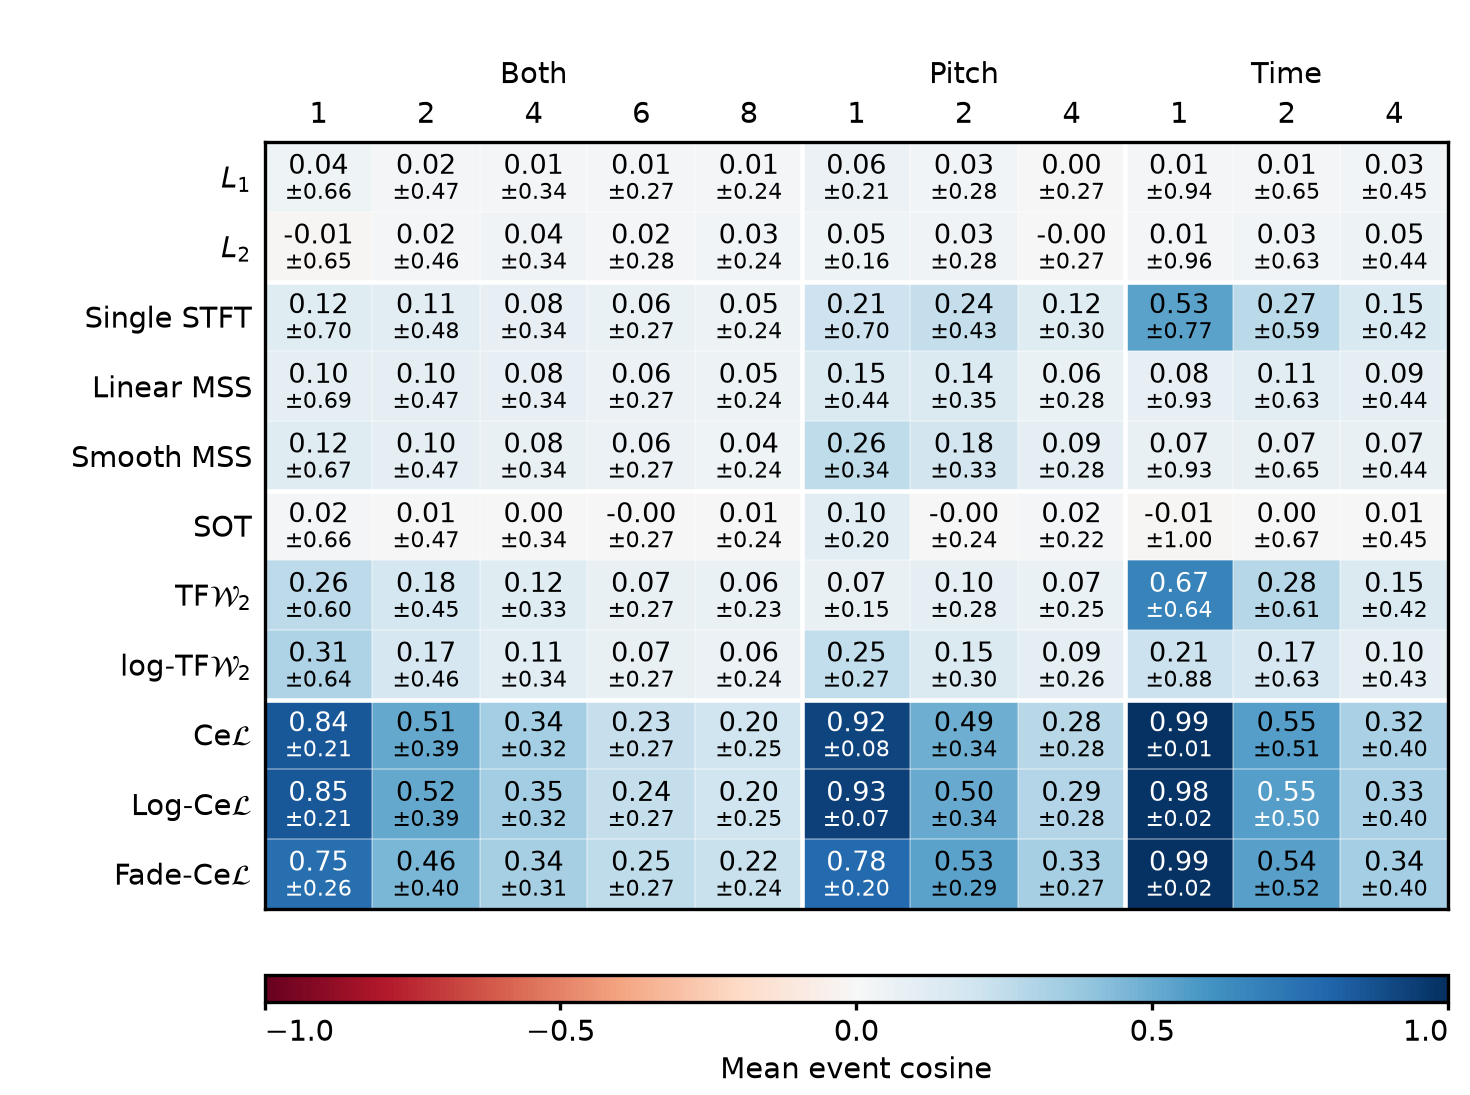

Values plotted in this chart, from the file beside it:
metric, events, condition, loss, mean, candidate_sd, eligible, targets, candidates_per_target
event-cosine, 1, joint, waveform_l1, 0.04147, 0.6625, 1024, 1, 1024
event-cosine, 1, joint, waveform_mse, -0.01257, 0.6456, 1024, 1, 1024
event-cosine, 1, joint, single_stft, 0.1216, 0.6993, 1024, 1, 1024
event-cosine, 1, joint, linear_mss, 0.0996, 0.6912, 1024, 1, 1024
event-cosine, 1, joint, smooth_mss, 0.1189, 0.6655, 1024, 1, 1024
event-cosine, 1, joint, sot_published_composite, 0.01978, 0.6609, 1024, 1, 1024
event-cosine, 1, joint, linear_jtfot, 0.2618, 0.5963, 1024, 1, 1024
event-cosine, 1, joint, log_jtfot, 0.3077, 0.6352, 1024, 1, 1024
event-cosine, 1, joint, bidirectional_cumulative_energy, 0.8443, 0.2098, 1024, 1, 1024
event-cosine, 1, joint, log_quadrature_bicul, 0.8485, 0.2069, 1024, 1, 1024
event-cosine, 1, joint, fading, 0.7547, 0.2645, 1024, 1, 1024
event-cosine, 2, joint, waveform_l1, 0.02261, 0.468, 16384, 32, 512
event-cosine, 2, joint, waveform_mse, 0.02307, 0.4604, 16384, 32, 512
event-cosine, 2, joint, single_stft, 0.1105, 0.4811, 16384, 32, 512
event-cosine, 2, joint, linear_mss, 0.1009, 0.4749, 16384, 32, 512
event-cosine, 2, joint, smooth_mss, 0.1013, 0.4659, 16384, 32, 512
event-cosine, 2, joint, sot_published_composite, 0.006846, 0.4668, 16384, 32, 512
event-cosine, 2, joint, linear_jtfot, 0.1789, 0.4513, 16384, 32, 512
event-cosine, 2, joint, log_jtfot, 0.1662, 0.4583, 16384, 32, 512
event-cosine, 2, joint, bidirectional_cumulative_energy, 0.5094, 0.3912, 16384, 32, 512
event-cosine, 2, joint, log_quadrature_bicul, 0.5152, 0.3908, 16384, 32, 512
event-cosine, 2, joint, fading, 0.4581, 0.3982, 16384, 32, 512
event-cosine, 4, joint, waveform_l1, 0.01416, 0.3423, 8192, 32, 256
event-cosine, 4, joint, waveform_mse, 0.03871, 0.3385, 8192, 32, 256
event-cosine, 4, joint, single_stft, 0.08118, 0.339, 8192, 32, 256
event-cosine, 4, joint, linear_mss, 0.08163, 0.3392, 8192, 32, 256
event-cosine, 4, joint, smooth_mss, 0.07529, 0.3409, 8192, 32, 256
event-cosine, 4, joint, sot_published_composite, 0.00219, 0.337, 8192, 32, 256
event-cosine, 4, joint, linear_jtfot, 0.1237, 0.3321, 8192, 32, 256
event-cosine, 4, joint, log_jtfot, 0.1143, 0.3365, 8192, 32, 256
event-cosine, 4, joint, bidirectional_cumulative_energy, 0.3385, 0.3162, 8192, 32, 256
event-cosine, 4, joint, log_quadrature_bicul, 0.3458, 0.3151, 8192, 32, 256
event-cosine, 4, joint, fading, 0.335, 0.3126, 8192, 32, 256
event-cosine, 6, joint, waveform_l1, 0.01448, 0.2733, 8192, 32, 256
event-cosine, 6, joint, waveform_mse, 0.01946, 0.2777, 8192, 32, 256
event-cosine, 6, joint, single_stft, 0.06308, 0.2737, 8192, 32, 256
event-cosine, 6, joint, linear_mss, 0.06053, 0.2719, 8192, 32, 256
event-cosine, 6, joint, smooth_mss, 0.05625, 0.2731, 8192, 32, 256
event-cosine, 6, joint, sot_published_composite, -0.0006506, 0.2729, 8192, 32, 256
event-cosine, 6, joint, linear_jtfot, 0.07336, 0.2694, 8192, 32, 256
event-cosine, 6, joint, log_jtfot, 0.07187, 0.2691, 8192, 32, 256
event-cosine, 6, joint, bidirectional_cumulative_energy, 0.2325, 0.2734, 8192, 32, 256
event-cosine, 6, joint, log_quadrature_bicul, 0.2369, 0.2728, 8192, 32, 256
event-cosine, 6, joint, fading, 0.2544, 0.2671, 8192, 32, 256
event-cosine, 8, joint, waveform_l1, 0.009616, 0.2419, 8192, 32, 256
event-cosine, 8, joint, waveform_mse, 0.02654, 0.2414, 8192, 32, 256
event-cosine, 8, joint, single_stft, 0.04928, 0.2377, 8192, 32, 256
event-cosine, 8, joint, linear_mss, 0.0501, 0.2426, 8192, 32, 256
event-cosine, 8, joint, smooth_mss, 0.04416, 0.2412, 8192, 32, 256
event-cosine, 8, joint, sot_published_composite, 0.005876, 0.2397, 8192, 32, 256
event-cosine, 8, joint, linear_jtfot, 0.06336, 0.2346, 8192, 32, 256
event-cosine, 8, joint, log_jtfot, 0.05636, 0.2418, 8192, 32, 256
event-cosine, 8, joint, bidirectional_cumulative_energy, 0.2003, 0.2463, 8192, 32, 256
event-cosine, 8, joint, log_quadrature_bicul, 0.2012, 0.2488, 8192, 32, 256
event-cosine, 8, joint, fading, 0.2195, 0.2433, 8192, 32, 256
event-cosine, 1, pitch, waveform_l1, 0.05595, 0.2109, 512, 1, 512
event-cosine, 1, pitch, waveform_mse, 0.0466, 0.1608, 512, 1, 512
event-cosine, 1, pitch, single_stft, 0.2074, 0.6964, 512, 1, 512
event-cosine, 1, pitch, linear_mss, 0.1455, 0.4441, 512, 1, 512
event-cosine, 1, pitch, smooth_mss, 0.2575, 0.3357, 512, 1, 512
... 61 more rows
